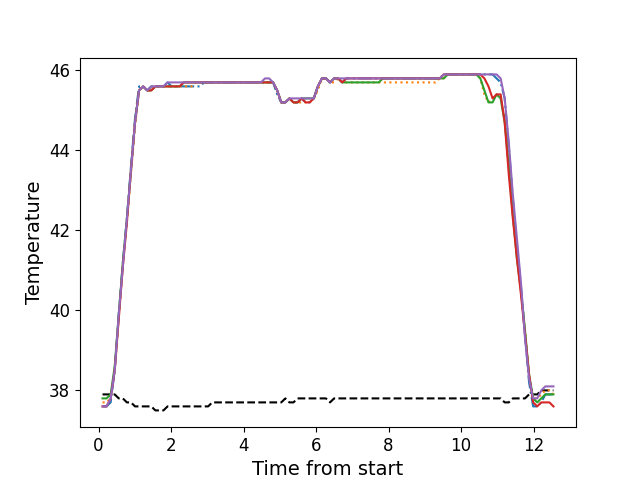

Values plotted in this chart, from the file beside it:
, times, neutral, z1, z2, z3, z4, z5
0, 0.1096, 37.9, 37.6, 37.7, 37.8, 37.6, 37.6
1, 0.2213, 37.9, 37.6, 37.7, 37.8, 37.6, 37.6
2, 0.3334, 37.9, 37.7, 37.8, 37.9, 37.8, 37.8
3, 0.445, 37.9, 38.5, 38.5, 38.6, 38.5, 38.5
4, 0.557, 37.8, 39.9, 39.8, 39.9, 39.8, 39.9
5, 0.6696, 37.8, 41.2, 41.1, 41.2, 41.1, 41.1
6, 0.7812, 37.7, 42.3, 42.2, 42.3, 42.2, 42.3
7, 0.8934, 37.7, 43.6, 43.4, 43.5, 43.5, 43.5
8, 1.005, 37.6, 44.8, 44.6, 44.7, 44.7, 44.7
9, 1.117, 37.6, 45.6, 45.5, 45.5, 45.5, 45.5
10, 1.23, 37.6, 45.6, 45.6, 45.6, 45.6, 45.6
11, 1.342, 37.6, 45.5, 45.5, 45.5, 45.5, 45.5
12, 1.454, 37.6, 45.6, 45.5, 45.5, 45.5, 45.6
13, 1.566, 37.5, 45.6, 45.6, 45.6, 45.6, 45.6
14, 1.678, 37.5, 45.6, 45.6, 45.6, 45.6, 45.6
15, 1.791, 37.5, 45.6, 45.6, 45.6, 45.6, 45.6
16, 1.902, 37.6, 45.7, 45.6, 45.6, 45.6, 45.7
17, 2.014, 37.6, 45.6, 45.6, 45.6, 45.6, 45.7
18, 2.127, 37.6, 45.6, 45.6, 45.6, 45.6, 45.7
19, 2.238, 37.6, 45.6, 45.6, 45.6, 45.6, 45.7
20, 2.351, 37.6, 45.6, 45.6, 45.7, 45.7, 45.7
21, 2.462, 37.6, 45.6, 45.6, 45.7, 45.7, 45.7
22, 2.574, 37.6, 45.6, 45.6, 45.7, 45.7, 45.7
23, 2.687, 37.6, 45.6, 45.7, 45.7, 45.7, 45.7
24, 2.798, 37.6, 45.6, 45.7, 45.7, 45.7, 45.7
25, 2.911, 37.6, 45.7, 45.7, 45.7, 45.7, 45.7
26, 3.023, 37.6, 45.7, 45.7, 45.7, 45.7, 45.7
27, 3.135, 37.7, 45.7, 45.7, 45.7, 45.7, 45.7
28, 3.247, 37.7, 45.7, 45.7, 45.7, 45.7, 45.7
29, 3.359, 37.7, 45.7, 45.7, 45.7, 45.7, 45.7
30, 3.471, 37.7, 45.7, 45.7, 45.7, 45.7, 45.7
31, 3.584, 37.7, 45.7, 45.7, 45.7, 45.7, 45.7
32, 3.695, 37.7, 45.7, 45.7, 45.7, 45.7, 45.7
33, 3.807, 37.7, 45.7, 45.7, 45.7, 45.7, 45.7
34, 3.919, 37.7, 45.7, 45.7, 45.7, 45.7, 45.7
35, 4.031, 37.7, 45.7, 45.7, 45.7, 45.7, 45.7
36, 4.144, 37.7, 45.7, 45.7, 45.7, 45.7, 45.7
37, 4.255, 37.7, 45.7, 45.7, 45.7, 45.7, 45.7
38, 4.368, 37.7, 45.7, 45.7, 45.7, 45.7, 45.7
39, 4.48, 37.7, 45.7, 45.7, 45.7, 45.7, 45.7
40, 4.592, 37.7, 45.7, 45.7, 45.7, 45.7, 45.8
41, 4.704, 37.7, 45.7, 45.7, 45.7, 45.7, 45.8
42, 4.815, 37.7, 45.7, 45.7, 45.7, 45.7, 45.7
43, 4.928, 37.7, 45.4, 45.5, 45.5, 45.5, 45.5
44, 5.04, 37.7, 45.2, 45.2, 45.2, 45.2, 45.2
45, 5.152, 37.8, 45.2, 45.2, 45.2, 45.2, 45.2
46, 5.264, 37.7, 45.3, 45.3, 45.3, 45.3, 45.3
47, 5.376, 37.7, 45.2, 45.2, 45.2, 45.2, 45.3
48, 5.488, 37.8, 45.2, 45.2, 45.2, 45.2, 45.3
49, 5.601, 37.8, 45.3, 45.2, 45.3, 45.3, 45.3
50, 5.712, 37.8, 45.2, 45.2, 45.3, 45.2, 45.3
51, 5.824, 37.8, 45.2, 45.2, 45.3, 45.2, 45.3
52, 5.937, 37.8, 45.3, 45.3, 45.3, 45.3, 45.3
53, 6.048, 37.8, 45.6, 45.5, 45.6, 45.6, 45.6
54, 6.161, 37.8, 45.8, 45.8, 45.8, 45.8, 45.8
55, 6.272, 37.8, 45.8, 45.8, 45.8, 45.8, 45.8
56, 6.384, 37.7, 45.7, 45.7, 45.7, 45.7, 45.7
57, 6.497, 37.8, 45.8, 45.7, 45.8, 45.8, 45.8
58, 6.609, 37.8, 45.8, 45.8, 45.8, 45.8, 45.8
59, 6.721, 37.8, 45.7, 45.7, 45.7, 45.7, 45.8
... 52 more rows
